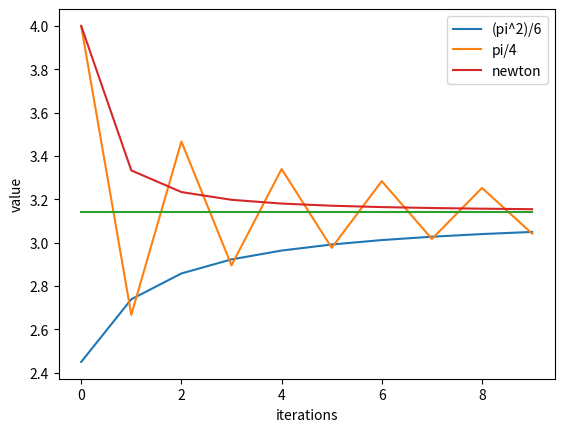

Generate this figure with matplotlib:
#This code uses 3 different methods to approximate pi and plots their course to show how efficient each one is
import math as m
import numpy as np
import matplotlib.pyplot as plt
#calculate pi w/ infinite series
runs=10
pi=0
y1=np.zeros(runs)
y2=np.zeros(runs)
y3=np.zeros(runs)
x=np.arange(0,runs,1)
z=[]
for i in range (0,runs):
    z.append(np.pi)
for n in range(1,runs+1):
    pi+=6*(1/(n**2))
    sqrtpi=m.sqrt(pi)
    y1[n-1]=sqrtpi
print(y1)


#calculate pi w/ infinite series
pi=0
for n in range(0,runs):
    pi+=4*((-1)**n)/(2*n+1)
    y2[n]=pi
print(y2)

#calculate pi using newton
n1=1/2
n=[]
for i in range(0,runs):
    n.append(n1)
    n1-=1



p=0 #power of x after sub
total=0
for i in range (0,runs):
    nmult=1
    for j in range(0,i):
        if i ==0:
            nmult=1
        else:
            nmult*=n[j]
    if i == 0:
        total=4
    else:
        total-=4*abs(nmult/((m.factorial(i))*(p+1)))
    y3[i]=total
    p+=2

plt.plot(x,y1, label='(pi^2)/6')
plt.plot(x,y2, label='pi/4')
plt.plot(x,z)
plt.plot(x,y3, label='newton')

plt.xlabel("iterations")
plt.ylabel("value")

plt.legend(loc="upper right")
plt.show